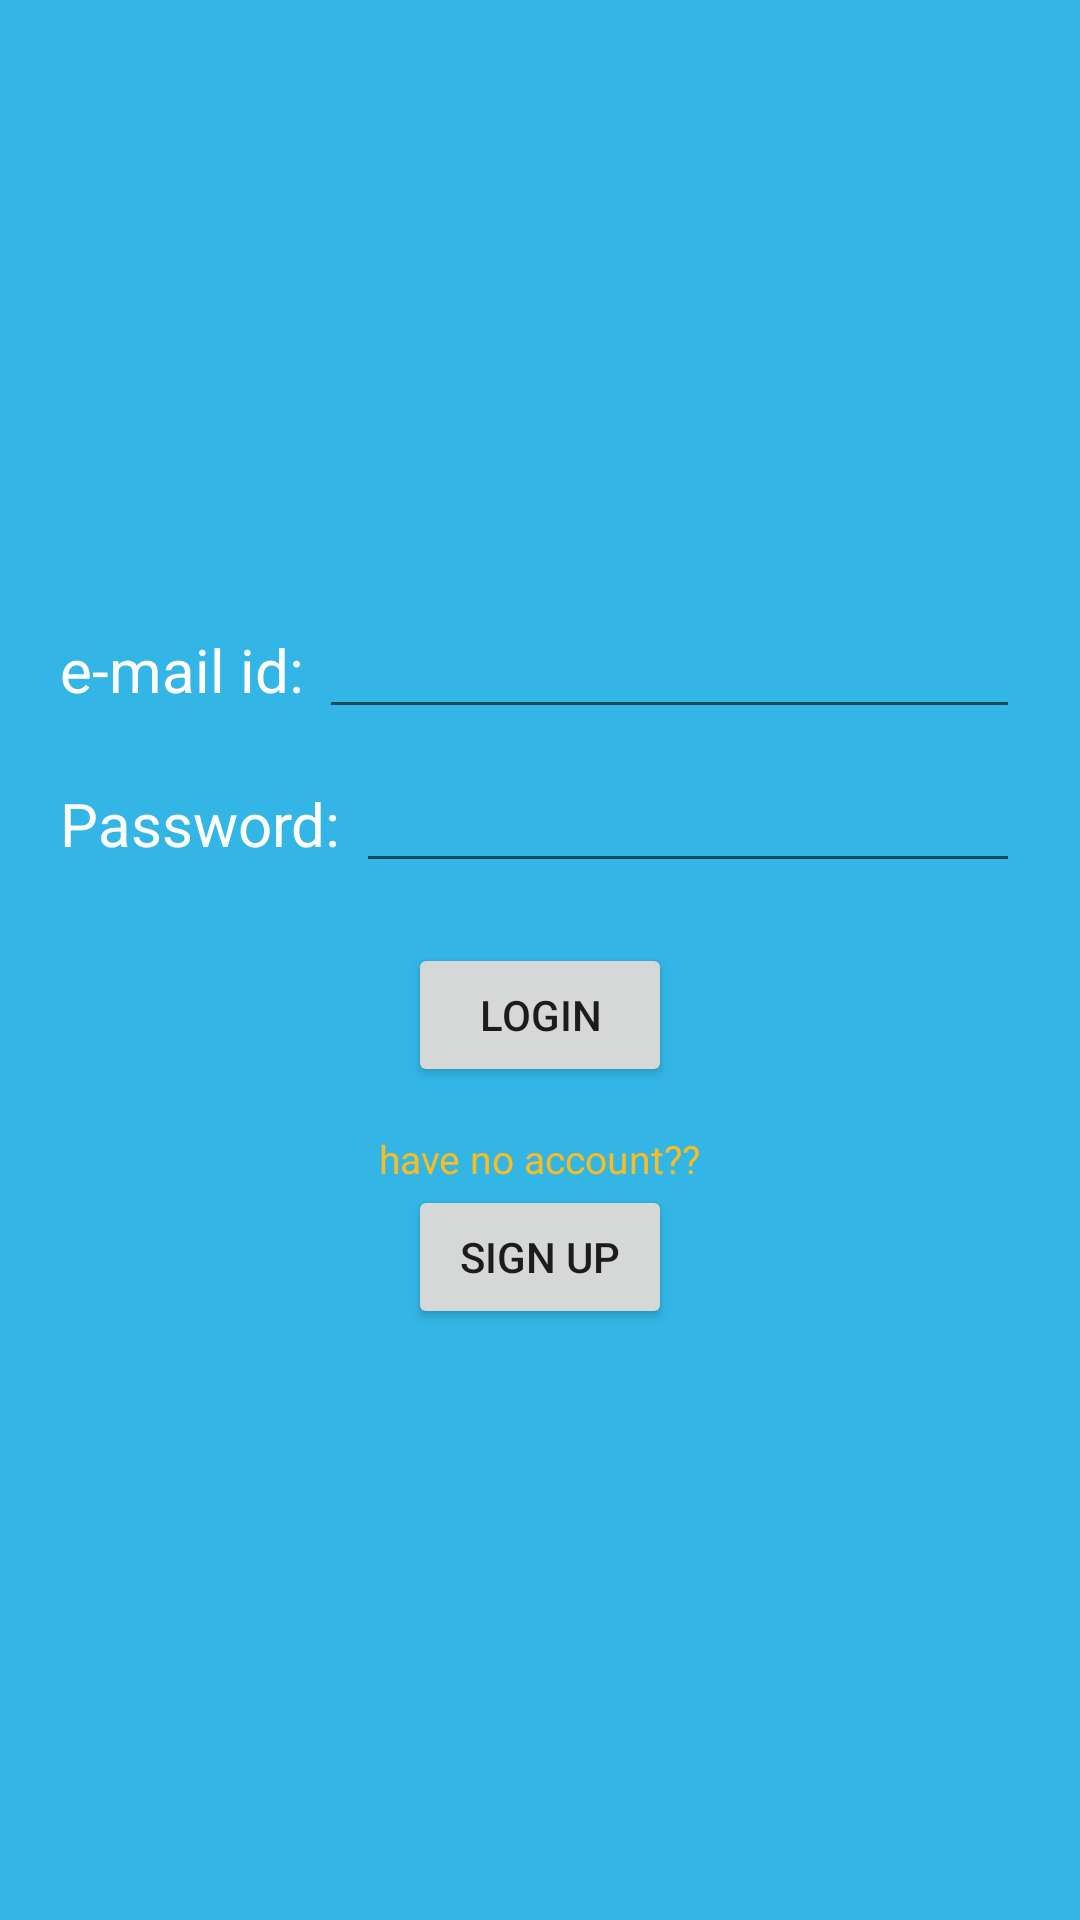

Produce the Android XML layout that renders to this screen, including the resource entries it uses.
<!-- AndroidManifest.xml: application theme AppTheme -->
<!-- res/layout/activity_main.xml -->
<?xml version="1.0" encoding="utf-8"?>
<LinearLayout xmlns:android="http://schemas.android.com/apk/res/android"
    xmlns:app="http://schemas.android.com/apk/res-auto"
    xmlns:tools="http://schemas.android.com/tools"
    android:layout_width="match_parent"
    android:layout_height="match_parent"
    android:background="@android:color/holo_blue_light"
    android:gravity="center_vertical"
    android:orientation="vertical"
    tools:context=".MainActivity">

    <LinearLayout
        android:id="@+id/mail_id"
        android:layout_width="match_parent"
        android:layout_height="wrap_content"
        android:layout_marginBottom="5dp"
        android:layout_marginLeft="20dp"
        android:layout_marginRight="20dp"
        android:layout_marginTop="5dp"
        android:orientation="horizontal">

        <TextView
            style="@style/AppTheme.loginStyle"
            android:layout_width="wrap_content"
            android:layout_height="wrap_content"
            android:text="@string/mail" />

        <EditText
            android:id="@+id/mail_text"
            android:layout_width="match_parent"
            android:layout_height="wrap_content"
            android:layout_marginLeft="5dp"
            android:layout_marginStart="5dp"
            android:inputType="textEmailAddress" />
    </LinearLayout>

    <LinearLayout
        android:id="@+id/password"
        android:layout_width="match_parent"
        android:layout_height="wrap_content"
        android:layout_marginBottom="5dp"
        android:layout_marginLeft="20dp"
        android:layout_marginRight="20dp"
        android:layout_marginTop="5dp">

        <TextView
            style="@style/AppTheme.loginStyle"
            android:layout_width="wrap_content"
            android:layout_height="wrap_content"
            android:text="@string/password" />

        <EditText
            android:id="@+id/password_text"
            android:layout_width="match_parent"
            android:layout_height="wrap_content"
            android:layout_marginLeft="5dp"
            android:layout_marginStart="5dp"
            android:inputType="textPassword" />
    </LinearLayout>

    <Button
        android:id="@+id/login"
        android:layout_width="wrap_content"
        android:layout_height="wrap_content"
        android:layout_gravity="center_horizontal"
        android:layout_margin="15dp"
        android:text="@string/go_to_login" />

    <LinearLayout
        android:layout_width="match_parent"
        android:layout_height="wrap_content"
        android:orientation="vertical">

        <TextView
            android:id="@+id/noactive"
            android:layout_width="wrap_content"
            android:layout_height="wrap_content"
            android:layout_gravity="center_horizontal"
            android:text="@string/no_account"
            android:textColor="@color/colorPrimaryDark"
            android:textSize="13sp" />

        <Button
            android:id="@+id/signup"
            android:layout_width="wrap_content"
            android:layout_height="wrap_content"
            android:layout_gravity="center_horizontal"
            android:onClick="goToSignUp"
            android:text="@string/sign_up" />
    </LinearLayout>

</LinearLayout>
<!-- resources referenced by this layout -->
<resources>
  <color name="colorPrimaryDark">#f9bd22</color>
  <string name="go_to_login">login</string>
  <string name="mail">e-mail id:</string>
  <string name="no_account">have no account??</string>
  <string name="password">Password:</string>
  <string name="sign_up">sign up</string>
  <style name="AppTheme.loginStyle">
          <item name="android:textColor">@android:color/white</item>
          <item name="android:textSize">20sp</item>
          <item name="android:textStyle">normal</item>
      </style>
  <style name="AppTheme" parent="Theme.AppCompat.Light.DarkActionBar">
          
          <item name="colorPrimary">@color/colorPrimary</item>
          <item name="colorPrimaryDark">@color/colorPrimaryDark</item>
          <item name="colorAccent">@android:color/white</item>
      </style>
  <color name="colorPrimary">#f9bd22</color>
</resources>
